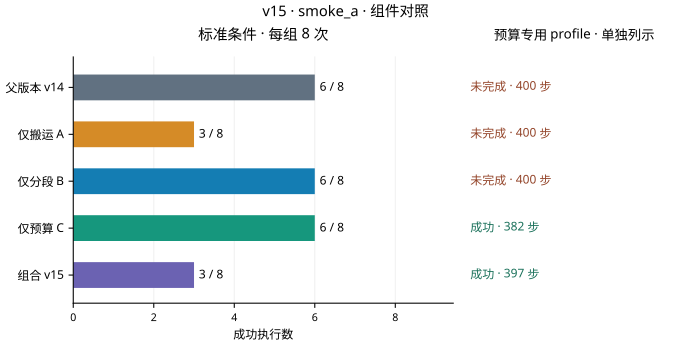

Data behind this chart, as committed beside it:
stage, version, comparison_profile, success, executions, steps_if_single_profile
smoke_a, v14, standard, 6, 8, 
smoke_a, v14, clearance_only_parent, 0, 1, 400
smoke_a, carry, standard, 3, 8, 
smoke_a, carry, clearance_only_parent, 0, 1, 400
smoke_a, edge, standard, 6, 8, 
smoke_a, edge, clearance_only_parent, 0, 1, 400
smoke_a, budget, standard, 6, 8, 
smoke_a, budget, clearance_only_parent, 1, 1, 382
smoke_a, v15, standard, 3, 8, 
smoke_a, v15, clearance_only_parent, 1, 1, 397
